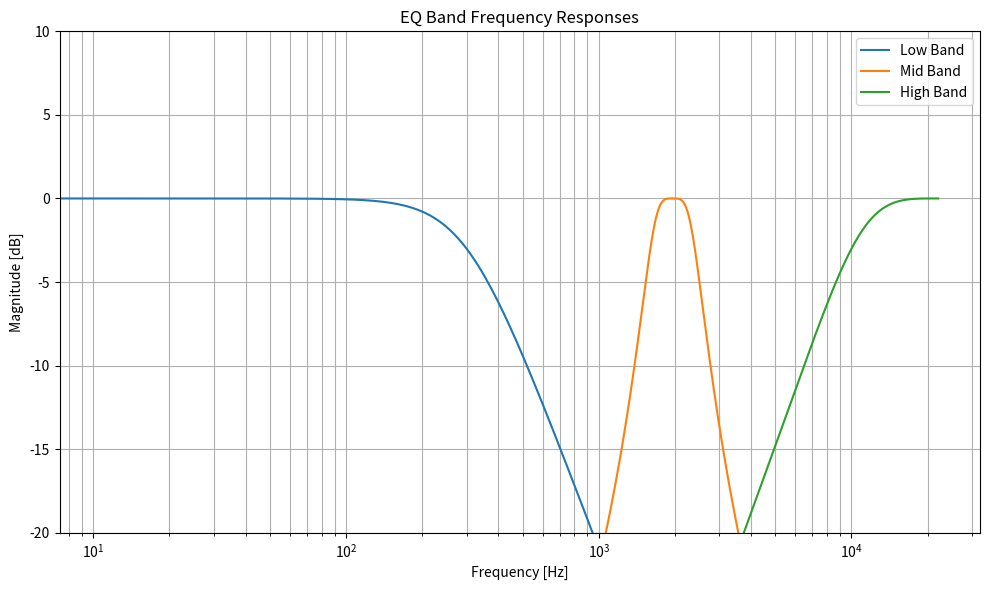
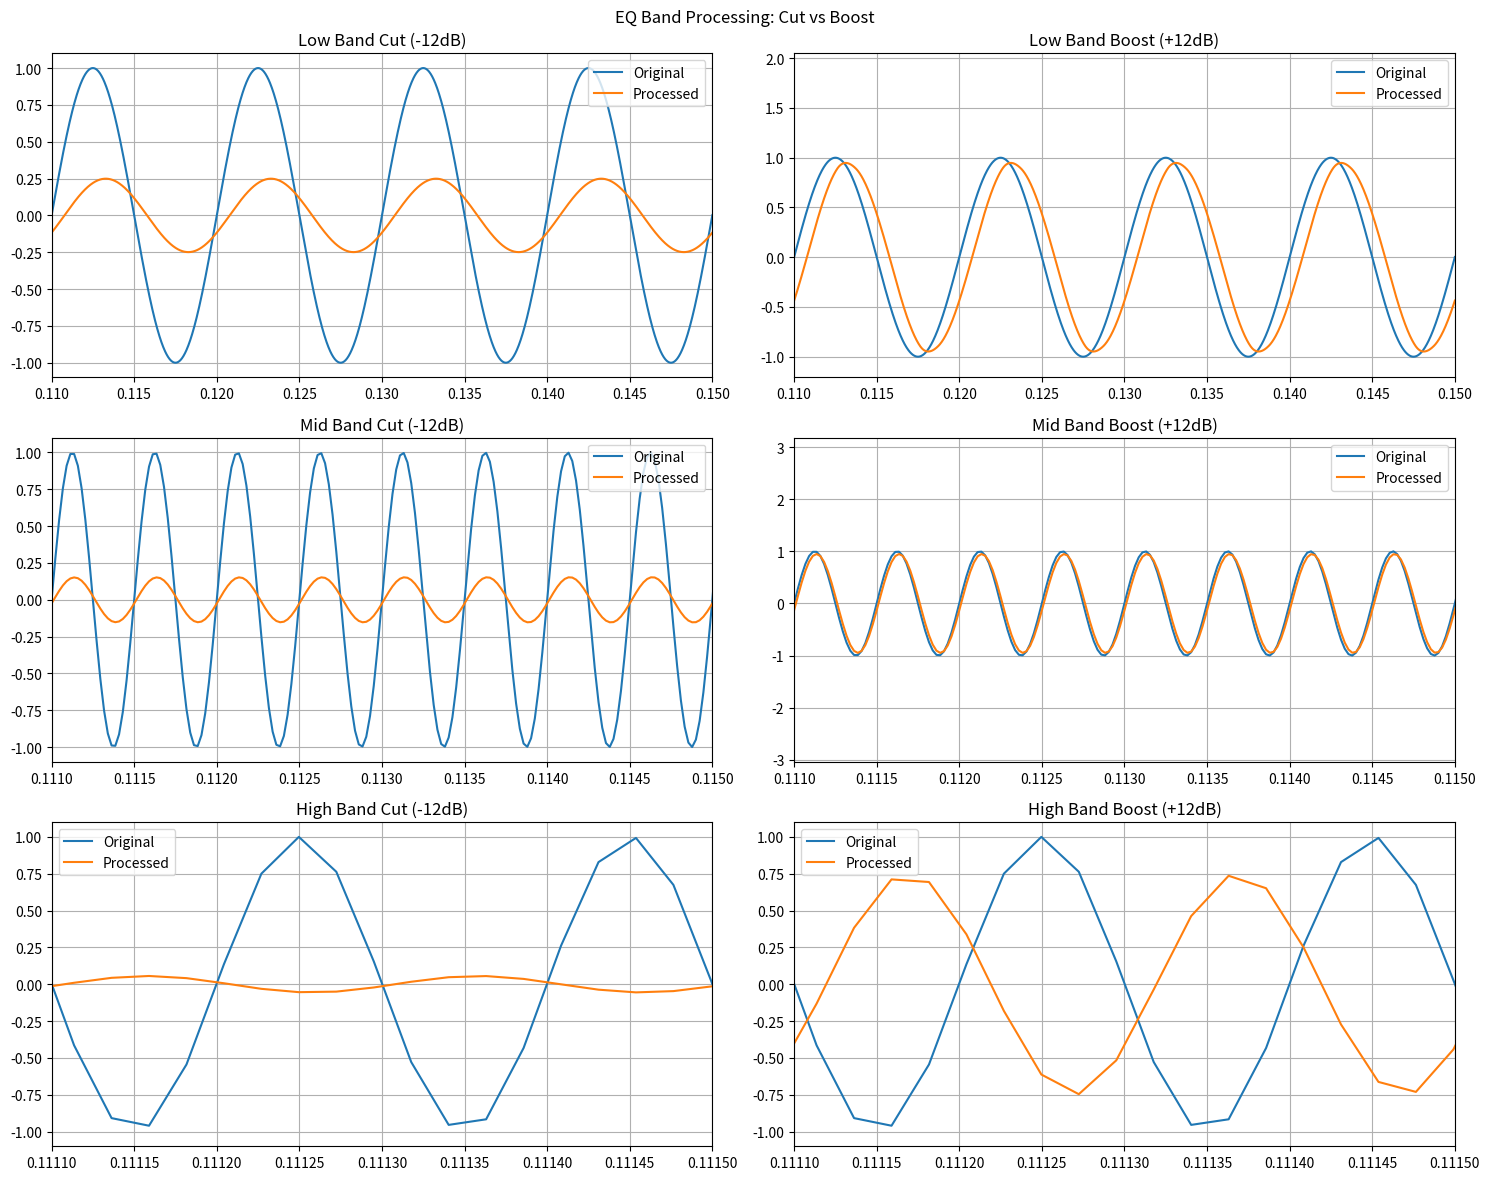

Write Python code to recreate these figures, in order.
import numpy as np
from scipy import signal


class EQController:
    def __init__(self, fs,
                 low_cut=300.0, mid_center=2000.0, mid_bandwidth=800.0,
                 high_cut=10000, order=2,
                 limiter_threshold_db=-1.0, limiter_attack_ms=1.0, limiter_release_ms=100.0):
        self.fs = fs
        self.low_cut = low_cut
        self.mid_center = mid_center
        self.mid_bandwidth = mid_bandwidth
        self.high_cut = high_cut if high_cut is not None else mid_center + mid_bandwidth/2
        self.order = order
        # Limiter parameters
        self.limiter_enabled = True
        self.limiter_threshold = self.db_to_linear(limiter_threshold_db)
        # Attack/release coefficients
        self.attack_coeff = np.exp(-1.0 / (limiter_attack_ms * fs * 0.001))
        self.release_coeff = np.exp(-1.0 / (limiter_release_ms * fs * 0.001))
        # State variable for gain smoothing
        self._limiter_gain = 1.0
        # Default gains
        self.gain_low = 1.0
        self.gain_mid = 1.0
        self.gain_high = 1.0
        # Design initial filters
        self._design_filters()

    @staticmethod
    def db_to_linear(db):
        return 10 ** (db / 20.0)

    def _design_filters(self):
        low_edge = max(0.0, self.mid_center - self.mid_bandwidth/2)
        high_edge = min(self.fs/2, self.mid_center + self.mid_bandwidth/2)
        lc = np.clip(self.low_cut, 0.0, self.fs/2)
        hc = np.clip(self.high_cut, 0.0, self.fs/2)
        self.sos_low = signal.butter(
            self.order, lc, btype='low', fs=self.fs, output='sos')
        self.sos_mid = signal.butter(
            self.order, [low_edge, high_edge], btype='band', fs=self.fs, output='sos')
        self.sos_high = signal.butter(
            self.order, hc, btype='high', fs=self.fs, output='sos')

    def set_gain(self, low_db=0.0, mid_db=0.0, high_db=0.0):
        self.gain_low = self.db_to_linear(low_db)
        self.gain_mid = self.db_to_linear(mid_db)
        self.gain_high = self.db_to_linear(high_db)

    def set_low_cut(self, low_cut):
        self.low_cut = low_cut
        self._design_filters()

    def set_mid_bandwidth(self, mid_center=None, mid_bandwidth=None):
        if mid_center is not None:
            self.mid_center = mid_center
        if mid_bandwidth is not None:
            self.mid_bandwidth = mid_bandwidth
        self.high_cut = self.mid_center + self.mid_bandwidth/2
        self._design_filters()

    def set_high_cut(self, high_cut):
        self.high_cut = high_cut
        self._design_filters()

    def set_limiter(self, threshold_db=None, attack_ms=None, release_ms=None, enabled=None):
        if threshold_db is not None:
            self.limiter_threshold = self.db_to_linear(threshold_db)
        if attack_ms is not None:
            self.attack_coeff = np.exp(-1.0 / (attack_ms * self.fs * 0.001))
        if release_ms is not None:
            self.release_coeff = np.exp(-1.0 / (release_ms * self.fs * 0.001))
        if enabled is not None:
            self.limiter_enabled = enabled

    def _limit_sample(self, sample):
        # instantaneous peak level
        level = abs(sample)
        if level > self.limiter_threshold:
            target_gain = self.limiter_threshold / (level + 1e-15)
        else:
            target_gain = 1.0
        # smooth gain: attack (downward) vs release (upward)
        if target_gain < self._limiter_gain:
            coeff = self.attack_coeff
        else:
            coeff = self.release_coeff
        self._limiter_gain = coeff * \
            self._limiter_gain + (1 - coeff) * target_gain
        return sample * self._limiter_gain

    def process(self, x):
        x = np.asarray(x, dtype=np.float64)
        # EQ bands
        low = signal.sosfilt(self.sos_low, x)
        mid = signal.sosfilt(self.sos_mid, x)
        high = signal.sosfilt(self.sos_high, x)
        out = self.gain_low * low + self.gain_mid * mid + self.gain_high * high
        if not self.limiter_enabled:
            return out
        # apply limiter sample-by-sample
        y = np.zeros_like(out)
        for n, s in enumerate(out):
            y[n] = self._limit_sample(s)
        return y


if __name__ == "__main__":
    import numpy as np
    import matplotlib.pyplot as plt
    from scipy.signal import sosfreqz

    # Create EQ controller instance
    eq_control = EQController(44100)

    fs = eq_control.fs  # Sampling frequency

    # Frequency axis for plotting (log scale for audio)
    w, h_low = sosfreqz(eq_control.sos_low, worN=2048, fs=fs)
    _, h_mid = sosfreqz(eq_control.sos_mid, worN=2048, fs=fs)
    _, h_high = sosfreqz(eq_control.sos_high, worN=2048, fs=fs)

    plt.figure(figsize=(10, 6))
    plt.semilogx(w, 20 * np.log10(np.abs(h_low)), label='Low Band')
    plt.semilogx(w, 20 * np.log10(np.abs(h_mid)), label='Mid Band')
    plt.semilogx(w, 20 * np.log10(np.abs(h_high)), label='High Band')

    plt.title('EQ Band Frequency Responses')
    plt.xlabel('Frequency [Hz]')
    plt.ylabel('Magnitude [dB]')
    plt.ylim((-20, 10))
    plt.grid(which='both', axis='both')
    plt.legend()
    plt.tight_layout()
    plt.show()

    # Generate test sine waves at different frequencies
    duration = 1.0  # seconds
    t = np.linspace(0, duration, int(44100 * duration))

    # Test frequencies for low, mid, and high bands
    f_low = 100   # Hz
    f_mid = 2000  # Hz
    f_high = 5000  # Hz

    # Generate sine waves
    sine_low = np.sin(2 * np.pi * f_low * t)
    sine_mid = np.sin(2 * np.pi * f_mid * t)
    sine_high = np.sin(2 * np.pi * f_high * t)

    # Create subplots
    fig, axs = plt.subplots(3, 2, figsize=(15, 12))
    fig.suptitle('EQ Band Processing: Cut vs Boost')

    # Low band processing
    eq_control.set_gain(low_db=-12.0, mid_db=0.0, high_db=0.0)
    processed_cut_low = eq_control.process(sine_low)
    axs[0, 0].plot(t, sine_low, label='Original')
    axs[0, 0].plot(t, processed_cut_low, label='Processed')
    axs[0, 0].set_title('Low Band Cut (-12dB)')
    axs[0, 0].legend()
    axs[0, 0].grid(True)
    axs[0, 0].set_xlim(0.11, 0.15)

    eq_control.set_gain(low_db=12.0, mid_db=0.0, high_db=0.0)
    processed_boost_low = eq_control.process(sine_low)
    axs[0, 1].plot(t, sine_low, label='Original')
    axs[0, 1].plot(t, processed_boost_low, label='Processed')
    axs[0, 1].set_title('Low Band Boost (+12dB)')
    axs[0, 1].legend()
    axs[0, 1].grid(True)
    axs[0, 1].set_xlim(0.11, 0.15)

    # Mid band processing
    eq_control.set_gain(low_db=0.0, mid_db=-12.0, high_db=0.0)
    processed_cut_mid = eq_control.process(sine_mid)
    axs[1, 0].plot(t, sine_mid, label='Original')
    axs[1, 0].plot(t, processed_cut_mid, label='Processed')
    axs[1, 0].set_title('Mid Band Cut (-12dB)')
    axs[1, 0].legend()
    axs[1, 0].grid(True)
    axs[1, 0].set_xlim(0.111, 0.115)

    eq_control.set_gain(low_db=0.0, mid_db=12.0, high_db=0.0)
    processed_boost_mid = eq_control.process(sine_mid)
    axs[1, 1].plot(t, sine_mid, label='Original')
    axs[1, 1].plot(t, processed_boost_mid, label='Processed')
    axs[1, 1].set_title('Mid Band Boost (+12dB)')
    axs[1, 1].legend()
    axs[1, 1].grid(True)
    axs[1, 1].set_xlim(0.111, 0.115)

    # High band processing
    eq_control.set_gain(low_db=0.0, mid_db=0.0, high_db=-12.0)
    processed_cut_high = eq_control.process(sine_high)
    axs[2, 0].plot(t, sine_high, label='Original')
    axs[2, 0].plot(t, processed_cut_high, label='Processed')
    axs[2, 0].set_title('High Band Cut (-12dB)')
    axs[2, 0].legend()
    axs[2, 0].grid(True)
    axs[2, 0].set_xlim(0.1111, 0.1115)

    eq_control.set_gain(low_db=0.0, mid_db=0.0, high_db=12.0)
    processed_boost_high = eq_control.process(sine_high)
    axs[2, 1].plot(t, sine_high, label='Original')
    axs[2, 1].plot(t, processed_boost_high, label='Processed')
    axs[2, 1].set_title('High Band Boost (+12dB)')
    axs[2, 1].legend()
    axs[2, 1].grid(True)
    axs[2, 1].set_xlim(0.1111, 0.1115)

    plt.tight_layout()
    plt.show()